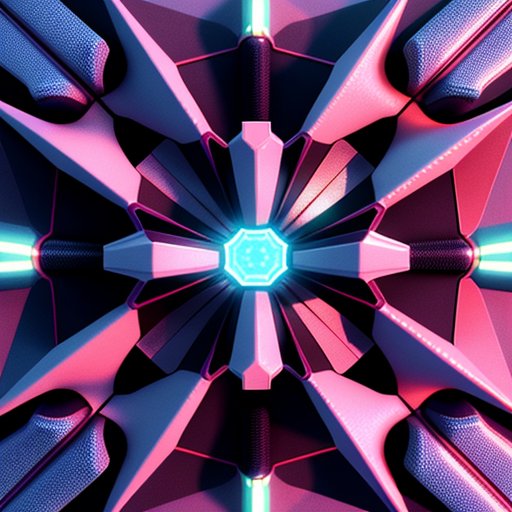
Generation parameters embedded in this image by AUTOMATIC1111 Stable Diffusion web UI or a fork of it (Forge, ...) (PNG 'parameters' text chunk):
scifi pattern, 3d render, high quality, soft light, futuristic material, neons, matemathic, geometry
Negative prompt: words, letters, numbers, low quality
Steps: 48, Sampler: Euler a, CFG scale: 13, Seed: 2929695320, Size: 512x512, Model hash: 980cb713af, Model: reliberate_v10, Version: ## 1.4.0